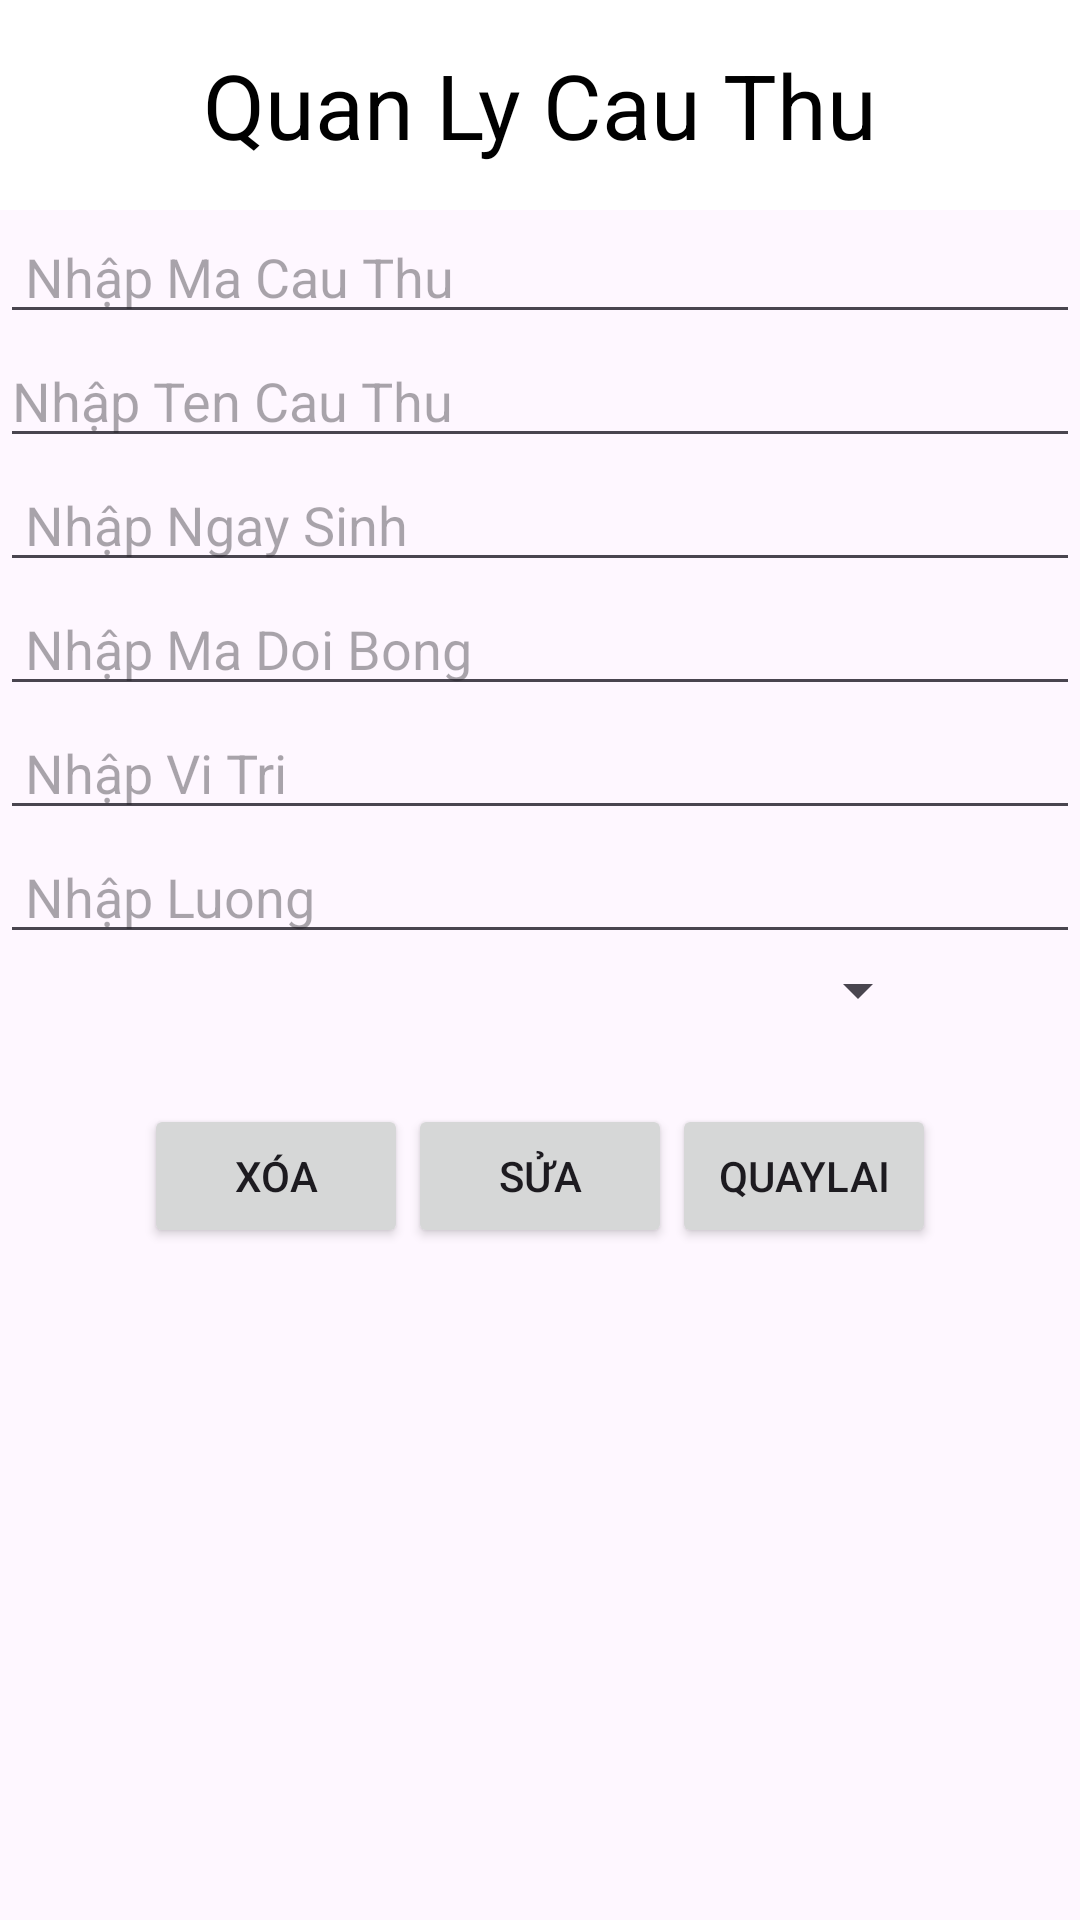

The Android layout XML behind this screen, and the referenced resources:
<!-- AndroidManifest.xml: application theme Theme.QuanLyDoiBong -->
<!-- res/layout/activity_chi_tiet_cau_thu.xml -->
<?xml version="1.0" encoding="utf-8"?>
<LinearLayout xmlns:android="http://schemas.android.com/apk/res/android"
    xmlns:app="http://schemas.android.com/apk/res-auto"
    xmlns:tools="http://schemas.android.com/tools"
    android:layout_width="match_parent"
    android:layout_height="match_parent"
    android:orientation="vertical"
    tools:context=".CauThu.ChiTietCauThu">
    <TextView
        android:layout_width="match_parent"
        android:layout_height="70dp"
        android:text="Quan Ly Cau Thu"
        android:textSize="30dp"
        android:gravity="center"
        android:textColor="#000000"
        android:background="#FFFFFF"/>

    <EditText
        android:id="@+id/edtmaCT_chitiet"
        android:layout_width="match_parent"
        android:layout_height="wrap_content"
        android:hint=" Nhập Ma Cau Thu" />

    <EditText
        android:id="@+id/edtTenCT_chitiet"
        android:layout_width="match_parent"
        android:layout_height="wrap_content"
        android:hint="Nhập Ten Cau Thu" />

    <EditText
        android:inputType="date"
        android:id="@+id/edtNgaySinh_chitietCT"
        android:layout_width="match_parent"
        android:layout_height="wrap_content"
        android:hint=" Nhập Ngay Sinh"
        />
    <EditText
        android:id="@+id/edtDoiBong_chitietCT"
        android:layout_width="match_parent"
        android:layout_height="wrap_content"
        android:hint=" Nhập Ma Doi Bong"
        />
    <EditText
        android:id="@+id/edtViTri_chitiet"
        android:layout_width="match_parent"
        android:layout_height="wrap_content"
        android:hint=" Nhập Vi Tri"
        />
    <EditText
        android:id="@+id/edtLuong_chitiet"
        android:layout_width="match_parent"
        android:layout_height="wrap_content"
        android:hint=" Nhập Luong"
        />

    <LinearLayout
        android:layout_width="match_parent"
        android:layout_height="wrap_content"
        android:orientation="horizontal">
        <Spinner
            android:id="@+id/spDoiHinh_chitiet"
            android:layout_width="wrap_content"
            android:layout_height="wrap_content"
            android:layout_weight="1"
            />
        <ImageView
            android:id="@+id/ivCTHinh"
            android:layout_width="50dp"
            android:layout_height="50dp"/>
    </LinearLayout>
    <LinearLayout
        android:layout_width="match_parent"
        android:layout_height="wrap_content"
        android:gravity="center"
        android:orientation="horizontal">
        <Button
            android:id="@+id/btnCTXoa_CT"
            android:layout_width="wrap_content"
            android:layout_height="wrap_content"
            android:text="Xóa"/>

        <Button
            android:id="@+id/btnCTSua_CT"
            android:layout_width="wrap_content"
            android:layout_height="wrap_content"
            android:text="Sửa"/>

        <Button
            android:id="@+id/btnCTBack_CT"
            android:layout_width="wrap_content"
            android:layout_height="wrap_content"
            android:text="QuayLai"/>
    </LinearLayout>
</LinearLayout>
<!-- resources referenced by this layout -->
<resources>
  <style name="Theme.QuanLyDoiBong" parent="Base.Theme.QuanLyDoiBong" />
  <style name="Base.Theme.QuanLyDoiBong" parent="Theme.Material3.DayNight">
          
          
      </style>
</resources>
